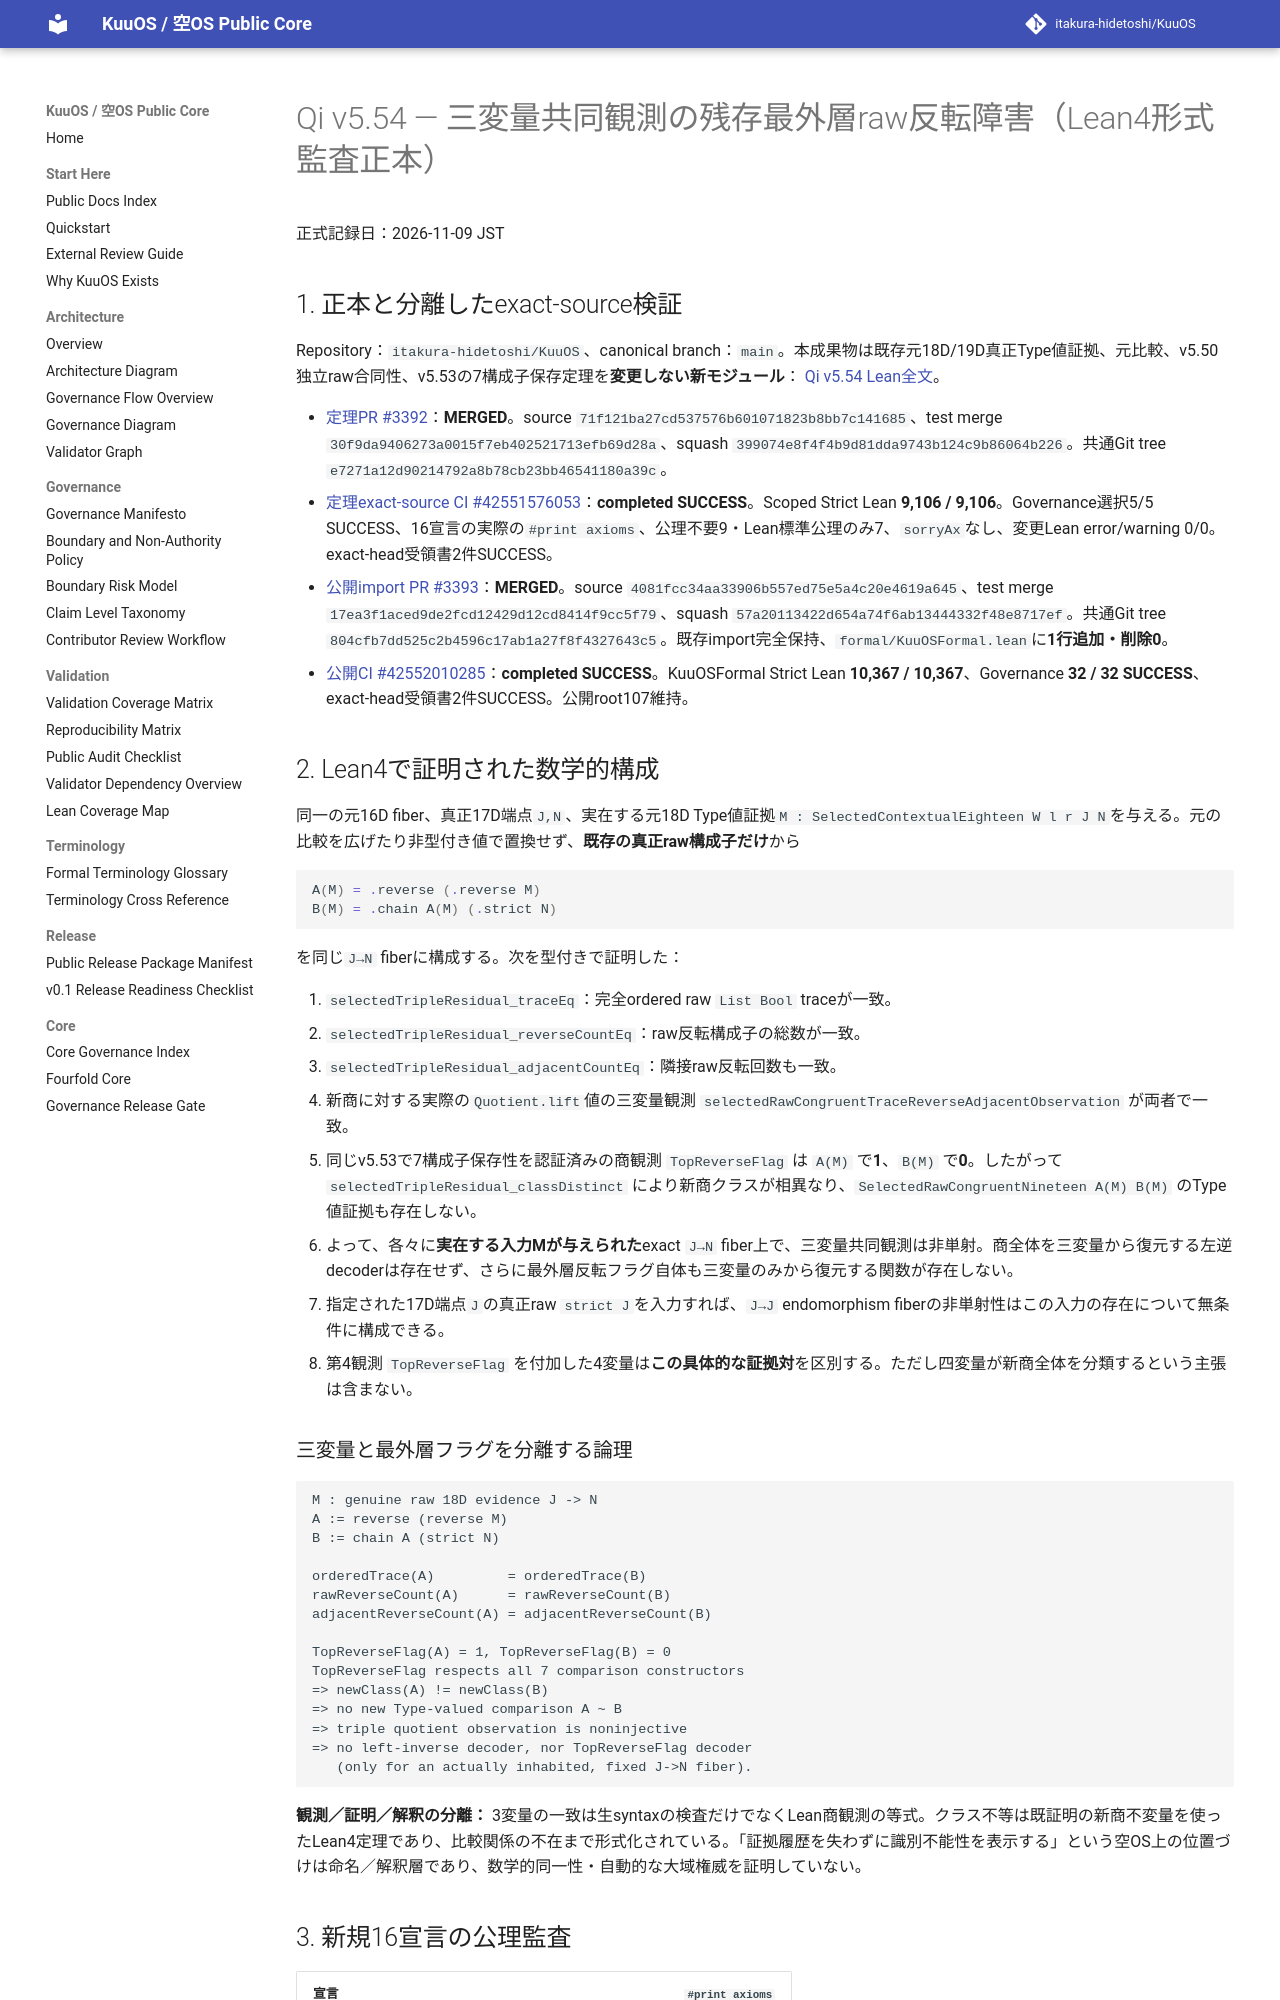

repository: itakura-hidetoshi/KuuOS · page: formal/Qi-v5_54-triple-observation-top-reverse-residual-verified-20261109/index.html · generator: mkdocs

# Qi v5.54 — 三変量共同観測の残存最外層raw反転障害（Lean4形式監査正本）

正式記録日：2026-11-09 JST

## 1. 正本と分離したexact-source検証

Repository：`itakura-hidetoshi/KuuOS`、canonical branch：`main`。本成果物は既存元18D/19D真正Type値証拠、元比較、v5.50独立raw合同性、v5.53の7構成子保存定理を**変更しない新モジュール**：
[Qi v5.54 Lean全文](https://github.com/itakura-hidetoshi/KuuOS/blob/main/formal/KUOS/Architecture/QiWuxingGK5CHP77TripleTopReverseResidualV5_54.lean)。

- [定理PR #3392](https://github.com/itakura-hidetoshi/KuuOS/pull/3392)：**MERGED**。source `71f121ba27cd537576b601071823b8bb7c141685`、test merge `30f9da9406273a0015f7eb402521713efb69d28a`、squash `399074e8f4f4b9d81dda9743b124c9b86064b226`。共通Git tree `e7271a12d90214792a8b78cb23bb46541180a39c`。
- [定理exact-source CI #42551576053](https://github.com/itakura-hidetoshi/KuuOS/actions/runs/42551576053)：**completed SUCCESS**。Scoped Strict Lean **9,106 / 9,106**。Governance選択5/5 SUCCESS、16宣言の実際の`#print axioms`、公理不要9・Lean標準公理のみ7、`sorryAx`なし、変更Lean error/warning 0/0。exact-head受領書2件SUCCESS。
- [公開import PR #3393](https://github.com/itakura-hidetoshi/KuuOS/pull/3393)：**MERGED**。source `4081fcc34aa33906b557ed75e5a4c20e4619a645`、test merge `17ea3f1aced9de2fcd12429d12cd8414f9cc5f79`、squash `57a20113422d654a74f6ab13444332f48e8717ef`。共通Git tree `804cfb7dd525c2b4596c17ab1a27f8f4327643c5`。既存import完全保持、`formal/KuuOSFormal.lean`に**1行追加・削除0**。
- [公開CI #42552010285](https://github.com/itakura-hidetoshi/KuuOS/actions/runs/42552010285)：**completed SUCCESS**。KuuOSFormal Strict Lean **10,367 / 10,367**、Governance **32 / 32 SUCCESS**、exact-head受領書2件SUCCESS。公開root107維持。

## 2. Lean4で証明された数学的構成

同一の元16D fiber、真正17D端点`J,N`、実在する元18D Type値証拠`M : SelectedContextualEighteen W l r J N`を与える。元の比較を広げたり非型付き値で置換せず、**既存の真正raw構成子だけ**から

```lean
A(M) = .reverse (.reverse M)
B(M) = .chain A(M) (.strict N)
```

を同じ`J→N` fiberに構成する。次を型付きで証明した：

1. `selectedTripleResidual_traceEq`：完全ordered raw `List Bool` traceが一致。
2. `selectedTripleResidual_reverseCountEq`：raw反転構成子の総数が一致。
3. `selectedTripleResidual_adjacentCountEq`：隣接raw反転回数も一致。
4. 新商に対する実際の`Quotient.lift`値の三変量観測 `selectedRawCongruentTraceReverseAdjacentObservation` が両者で一致。
5. 同じv5.53で7構成子保存性を認証済みの商観測 `TopReverseFlag` は `A(M)` で**1**、`B(M)` で**0**。したがって `selectedTripleResidual_classDistinct` により新商クラスが相異なり、`SelectedRawCongruentNineteen A(M) B(M)` のType値証拠も存在しない。
6. よって、各々に**実在する入力Mが与えられた**exact `J→N` fiber上で、三変量共同観測は非単射。商全体を三変量から復元する左逆decoderは存在せず、さらに最外層反転フラグ自体も三変量のみから復元する関数が存在しない。
7. 指定された17D端点`J`の真正raw `strict J`を入力すれば、`J→J` endomorphism fiberの非単射性はこの入力の存在について無条件に構成できる。
8. 第4観測 `TopReverseFlag` を付加した4変量は**この具体的な証拠対**を区別する。ただし四変量が新商全体を分類するという主張は含まない。
